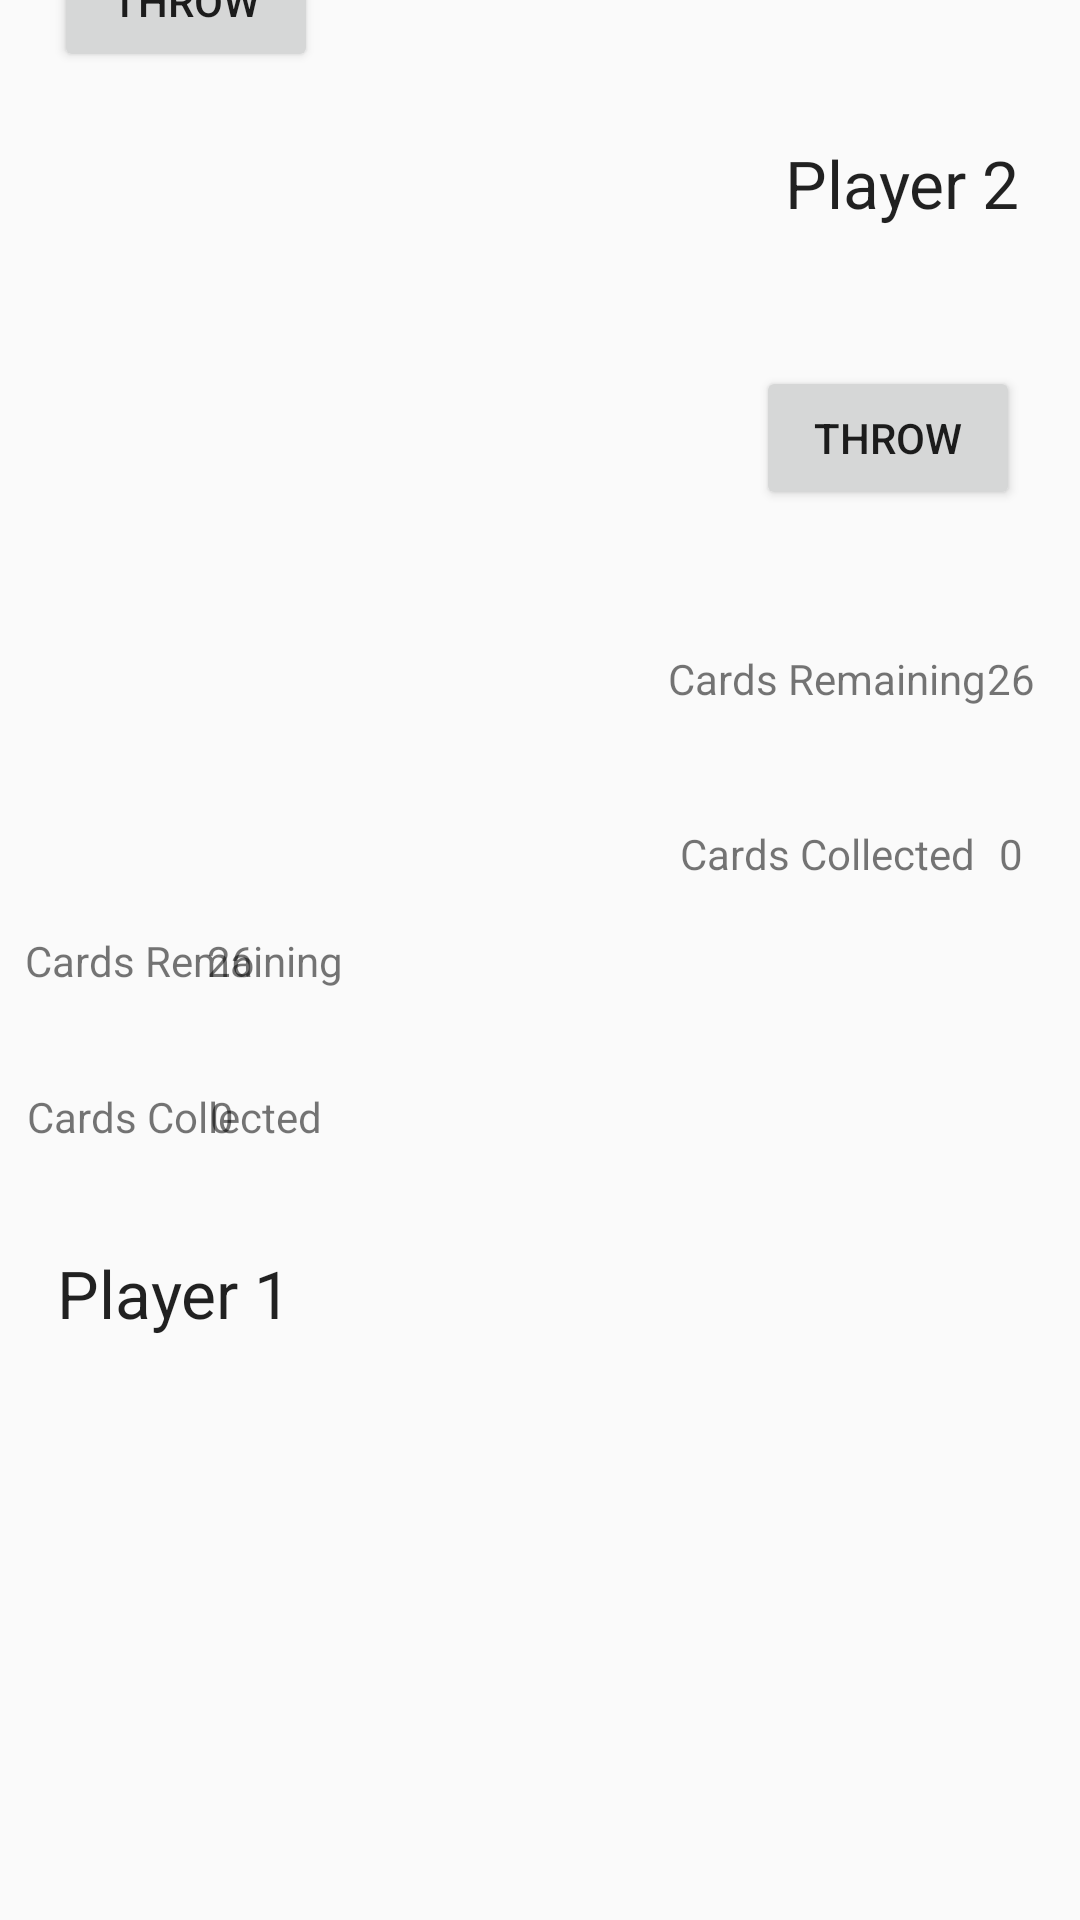

Produce the Android XML layout that renders to this screen, including the resource entries it uses.
<!-- AndroidManifest.xml: application theme AppTheme -->
<!-- res/layout/activity_tgame.xml -->
<?xml version="1.0" encoding="utf-8"?>

<androidx.constraintlayout.widget.ConstraintLayout xmlns:android="http://schemas.android.com/apk/res/android"
    xmlns:app="http://schemas.android.com/apk/res-auto"
    xmlns:tools="http://schemas.android.com/tools"
    android:layout_width="match_parent"
    android:layout_height="match_parent"
    tools:context=".Tgame">


    <ImageView
        android:id="@+id/imageView3"
        android:layout_width="wrap_content"
        android:layout_height="wrap_content"
        android:scaleType="centerCrop"
        app:layout_constraintBottom_toBottomOf="parent"
        app:layout_constraintEnd_toEndOf="parent"
        app:layout_constraintHorizontal_bias="0.0"
        app:layout_constraintStart_toStartOf="parent"
        app:layout_constraintTop_toTopOf="parent"
        app:layout_constraintVertical_bias="0.0"
        app:srcCompat="@drawable/zbckgrnd" />

    <Button
        android:id="@+id/p1btn"
        android:layout_width="wrap_content"
        android:layout_height="wrap_content"
        android:onClick="makemove1"
        android:text="THROW"
        app:layout_constraintBottom_toBottomOf="@+id/imageView3"
        app:layout_constraintEnd_toEndOf="parent"
        app:layout_constraintHorizontal_bias="0.066"
        app:layout_constraintStart_toStartOf="parent"
        app:layout_constraintTop_toTopOf="parent"
        app:layout_constraintVertical_bias="0.843" />

    <TextView
        android:id="@+id/player1tp"
        android:layout_width="wrap_content"
        android:layout_height="wrap_content"
        android:text="Player 1"
        android:textAppearance="@style/TextAppearance.AppCompat.Large"
        app:layout_constraintBottom_toBottomOf="parent"
        app:layout_constraintEnd_toEndOf="parent"
        app:layout_constraintHorizontal_bias="0.067"
        app:layout_constraintStart_toStartOf="parent"
        app:layout_constraintTop_toTopOf="parent"
        app:layout_constraintVertical_bias="0.682" />

    <TextView
        android:id="@+id/player2tp"
        android:layout_width="wrap_content"
        android:layout_height="wrap_content"
        android:text="Player 2"
        android:textAppearance="@style/TextAppearance.AppCompat.Large"
        app:layout_constraintBottom_toBottomOf="parent"
        app:layout_constraintEnd_toEndOf="parent"
        app:layout_constraintHorizontal_bias="0.929"
        app:layout_constraintStart_toStartOf="parent"
        app:layout_constraintTop_toTopOf="parent"
        app:layout_constraintVertical_bias="0.076" />

    <Button
        android:id="@+id/p2btn"
        android:layout_width="wrap_content"
        android:layout_height="wrap_content"
        android:onClick="makemove2"
        android:text="THROW"
        app:layout_constraintBottom_toBottomOf="parent"
        app:layout_constraintEnd_toEndOf="parent"
        app:layout_constraintHorizontal_bias="0.926"
        app:layout_constraintStart_toStartOf="parent"
        app:layout_constraintTop_toTopOf="parent"
        app:layout_constraintVertical_bias="0.206" />

    <ImageView
        android:id="@+id/deck"
        android:layout_width="175dp"
        android:layout_height="285dp"
        app:layout_constraintBottom_toBottomOf="parent"
        app:layout_constraintEnd_toEndOf="parent"
        app:layout_constraintStart_toStartOf="parent"
        app:layout_constraintTop_toTopOf="parent"
        app:srcCompat="@drawable/card_back" />

    <TextView
        android:id="@+id/textView10"
        android:layout_width="wrap_content"
        android:layout_height="wrap_content"
        android:text="Cards Remaining"
        app:layout_constraintBottom_toBottomOf="parent"
        app:layout_constraintEnd_toEndOf="parent"
        app:layout_constraintHorizontal_bias="0.033"
        app:layout_constraintStart_toStartOf="parent"
        app:layout_constraintTop_toTopOf="parent" />

    <TextView
        android:id="@+id/p1rem"
        android:layout_width="wrap_content"
        android:layout_height="wrap_content"
        android:text="26"
        app:layout_constraintBottom_toBottomOf="parent"
        app:layout_constraintEnd_toEndOf="parent"
        app:layout_constraintHorizontal_bias="0.201"
        app:layout_constraintStart_toStartOf="@+id/imageView3"
        app:layout_constraintTop_toTopOf="parent" />

    <TextView
        android:id="@+id/textView12"
        android:layout_width="wrap_content"
        android:layout_height="wrap_content"
        android:text="Cards Collected"
        app:layout_constraintBottom_toBottomOf="parent"
        app:layout_constraintEnd_toEndOf="parent"
        app:layout_constraintHorizontal_bias="0.034"
        app:layout_constraintStart_toStartOf="parent"
        app:layout_constraintTop_toTopOf="parent"
        app:layout_constraintVertical_bias="0.584" />

    <TextView
        android:id="@+id/p1col"
        android:layout_width="wrap_content"
        android:layout_height="wrap_content"
        android:text="0"
        app:layout_constraintBottom_toBottomOf="parent"
        app:layout_constraintEnd_toEndOf="parent"
        app:layout_constraintHorizontal_bias="0.199"
        app:layout_constraintStart_toStartOf="parent"
        app:layout_constraintTop_toTopOf="parent"
        app:layout_constraintVertical_bias="0.584" />

    <TextView
        android:id="@+id/textView14"
        android:layout_width="wrap_content"
        android:layout_height="wrap_content"
        android:text="Cards Remaining"
        app:layout_constraintBottom_toBottomOf="parent"
        app:layout_constraintEnd_toEndOf="parent"
        app:layout_constraintHorizontal_bias="0.876"
        app:layout_constraintStart_toStartOf="@+id/imageView3"
        app:layout_constraintTop_toTopOf="parent"
        app:layout_constraintVertical_bias="0.349" />

    <TextView
        android:id="@+id/textView15"
        android:layout_width="wrap_content"
        android:layout_height="wrap_content"
        android:text="Cards Collected"
        app:layout_constraintBottom_toBottomOf="parent"
        app:layout_constraintEnd_toEndOf="parent"
        app:layout_constraintHorizontal_bias="0.866"
        app:layout_constraintStart_toStartOf="parent"
        app:layout_constraintTop_toTopOf="parent"
        app:layout_constraintVertical_bias="0.443" />

    <TextView
        android:id="@+id/p2rem"
        android:layout_width="wrap_content"
        android:layout_height="wrap_content"
        android:text="26"
        app:layout_constraintBottom_toBottomOf="parent"
        app:layout_constraintEnd_toEndOf="parent"
        app:layout_constraintHorizontal_bias="0.956"
        app:layout_constraintStart_toStartOf="parent"
        app:layout_constraintTop_toTopOf="parent"
        app:layout_constraintVertical_bias="0.349" />

    <TextView
        android:id="@+id/p2col"
        android:layout_width="wrap_content"
        android:layout_height="wrap_content"
        android:text="0"
        app:layout_constraintBottom_toBottomOf="parent"
        app:layout_constraintEnd_toEndOf="parent"
        app:layout_constraintHorizontal_bias="0.946"
        app:layout_constraintStart_toStartOf="parent"
        app:layout_constraintTop_toTopOf="parent"
        app:layout_constraintVertical_bias="0.443" />


</androidx.constraintlayout.widget.ConstraintLayout>
<!-- resources referenced by this layout -->
<resources>
  <!-- drawable zbckgrnd: png bitmap (drawable, 320255 bytes) -->
  <style name="AppTheme" parent="Theme.AppCompat.Light.DarkActionBar">
          
          <item name="colorPrimary">@color/colorPrimary</item>
          <item name="colorPrimaryDark">@color/colorPrimaryDark</item>
          <item name="colorAccent">@color/colorAccent</item>
      </style>
  <!-- not gathered from this repository: default colours our renderer supplied (Android Studio template values) -->
  <color name="colorPrimary">#FF6200EE</color>
  <color name="colorPrimaryDark">#FF3700B3</color>
  <color name="colorAccent">#FF03DAC5</color>
</resources>
